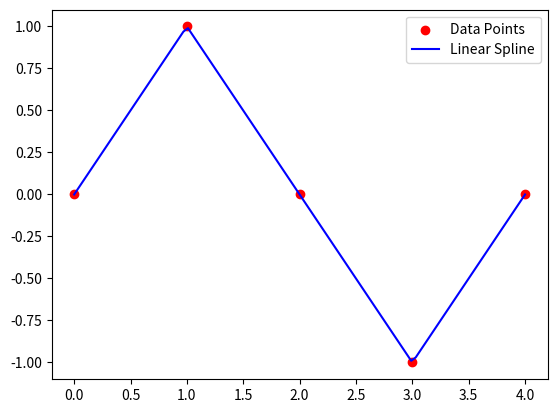

Python code for this plot:
import numpy as np

def gauss_iter_solve(A, b, x0=None, tol=1e-8, alg='seidel', max_iter=100):
    """
    Solve a linear system Ax = b using iterative methods (Gauss-Seidel or Jacobi).

    Parameters:
        A (array_like): Coefficient matrix (n x n).
        b (array_like): Right-hand-side vector(s) (n,) or (n x m).
        x0 (array_like, optional): Initial guess for the solution (n,) or (n x m). Default is None.
        tol (float, optional): Convergence tolerance. Default is 1e-8.
        alg (str, optional): Algorithm to use ('seidel' or 'jacobi'). Default is 'seidel'.
        max_iter (int, optional): Maximum number of iterations. Default is 1000.

    Returns:
        numpy.ndarray: Solution array with the same shape as b.

    Raises:
        ValueError: If input dimensions are incompatible or invalid algorithm name.
        RuntimeWarning: If the solution does not converge within max_iter iterations.
    """
    A = np.array(A, dtype=float)
    b = np.array(b, dtype=float)

    # Check dimensions
    if A.shape[0] != A.shape[1]:
        raise ValueError("Matrix A must be square.")
    if b.shape[0] != A.shape[0]:
        raise ValueError("Dimension mismatch between A and b.")

    # Initialize x0 if None
    if x0 is None:
        x = np.zeros_like(b, dtype=float)
    else:
        x0 = np.array(x0, dtype=float)
        if x0.shape != b.shape:
            raise ValueError("Initial guess x0 must have the same shape as b.")
        x = x0.copy()

    alg = alg.strip().lower()
    if alg not in ('seidel', 'jacobi'):
        raise ValueError("Algorithm must be 'seidel' or 'jacobi'.")

    n = A.shape[0]

    for iteration in range(max_iter):
        x_old = x.copy()
        for i in range(n):
            if alg == 'seidel':
                sum1 = np.dot(A[i, :i], x[:i])
                sum2 = np.dot(A[i, i+1:], x[i+1:])
                x[i] = (b[i] - sum1 - sum2) / A[i, i]
            elif alg == 'jacobi':
                sum1 = np.dot(A[i, :i], x_old[:i])
                sum2 = np.dot(A[i, i+1:], x_old[i+1:])
                x[i] = (b[i] - sum1 - sum2) / A[i, i]

        # Check for convergence
        if np.max(np.abs(x - x_old)) / np.max(np.abs(x)) < tol:
            return x

    # If max_iter reached without convergence
    raise RuntimeWarning(f"Solution did not converge within {max_iter} iterations.")


import numpy as np
import matplotlib.pyplot as plt

def spline_function(xd, yd, order=3):
    '''
    Generates a spline function given two vectors x and y of data.
    xd: An array_like of float data increasing in value
    yd: An array_like of float data with the same shape as xd
    order: (optional) int with possible values 1, 2, or 3 (default=3)

    ------
    return
    ------
    A function that takes one parameter (a float or array_like of float) and returns the interpolated y value(s)

    ------
    Raises
    ------
    ValueError: If input dimensions are incompatible or invalid order value.
                There are repeated values in xd.
                The xd values are not in increasing order.
                Order is a value other than 1, 2, or 3.
    '''

    # Ensure xd and yd are numpy arrays
    xd = np.array(xd, dtype=float)
    yd = np.array(yd, dtype=float)

    # Check that the input vectors have the same length
    rows_x = len(xd)
    rows_y = len(yd)

    if rows_x != rows_y:
        raise ValueError("Dimension mismatch between xd and yd.")

    # Check that there are no repeated x values
    k = len(np.unique(xd))
    if k != rows_x:
        raise ValueError("Repeating values in xd.")

    # Ensure xd is strictly increasing
    if np.any(np.diff(xd) <= 0):
        raise ValueError("xd values must be strictly increasing.")

    # Check that the order is valid (1, 2, or 3)
    if order not in (1, 2, 3):
        raise ValueError("Order must be 1, 2, or 3.")

    n = rows_x

    if order == 1:
        # Linear spline implementation
        def linear_spline(x):
            x = np.array(x, dtype=float)
            if np.any(x < xd[0]) or np.any(x > xd[-1]):
                raise ValueError(f"Input value(s) out of bounds: [{xd[0]}, {xd[-1]}].")

            # Locate intervals for x
            i = np.searchsorted(xd, x) - 1
            i = np.clip(i, 0, n - 2)  # Ensure indices are within range

            dx = x - xd[i]
            slope = (yd[i + 1] - yd[i]) / (xd[i + 1] - xd[i])  # Linear slope

            y = yd[i] + slope * dx
            return y

        return linear_spline



if __name__ == "__main__":
    xd = [0, 1, 2, 3, 4]
    yd = [0, 1, 0, -1, 0]

    # Create the spline function (linear spline in this case)
    spline_fn = spline_function(xd, yd, order=1)

    # Evaluate the spline at several points
    x = np.linspace(0, 4, 100)
    y = spline_fn(x)  # This will evaluate the spline at the given x_test points

    # Plot the results
    plt.scatter(xd, yd, color='red', label='Data Points')
    plt.plot(x, y, label='Linear Spline', color='blue')
    plt.legend()
    plt.show()





